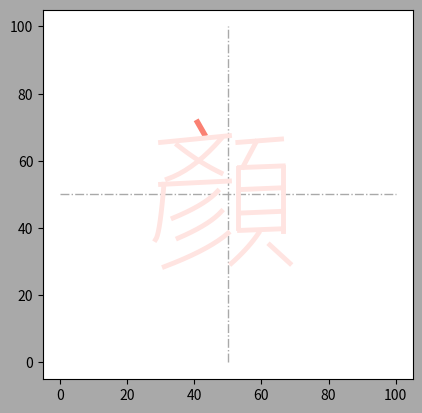

The script that saved this image:

# coding: utf-8

# In[3]:


import numpy as np
import matplotlib.pyplot as plt


def solve_poly_2(x, y):
    ''' define the Vandermonde matrix
        solve the linear system
    '''
    A = [[1, x[0], x[0]**2],
         [1, x[1], x[1]**2],
         [1, x[2], x[2]**2]]
    c = np.linalg.solve(A, y)
    return c

def ploy_curve_2(c, x):
    ''' plot y = c[0] + c[1]x + c[2]x^2
    '''
    y = c[0] + c[1]*x + c[2]*x**2
    return y

# ----------- main ----------------
# define the transformation matrix
# A = [[-1, 0], [0, -1]]
# A = [[-1, 0], [0, 1]]
# A = [[3, -1], [-1, 3]]
# A = [[1,0], [-0.2,1.2]]
A = [[1,0], [0,1]]

# B = [[2,0], [0,2]]
# B = [[-1,0], [0,-1]]
B = [[1,0], [0,1]]

# n is the number of line segments in a curve
n = 10
fig = plt.figure(facecolor="#A9A9A9") 
ax = fig.add_subplot(111)
# plt.gcf().set_size_inches(5, 5)




# bd1, bd2 is up and down borders
# bd3, bd4 is middle line to apart the scene
# bd1 = np.dot(B, [[0,100], [100,100]])
# plt.plot(bd1[0, :], bd1[1, :], "-", linewidth=1, color="#ffffff")
# bd2 = np.dot(B, [[0,100], [0,0]])
# plt.plot(bd2[0, :], bd2[1, :], "-", linewidth=1, color="#ffffff")
bd3 = np.dot(B, [[50,50], [0,100]])
plt.plot(bd3[0, :], bd3[1, :], "-.", linewidth=1, color="#A9A9A9")
bd4 = np.dot(B, [[0,100], [50,50]])
plt.plot(bd4[0, :], bd4[1, :], "-.", linewidth=1, color="#A9A9A9")

# Stroke 1
S1 = np.dot(A, [[41,43], [71.5,68]])
plt.plot(S1[0, :], S1[1, :], "-", linewidth=4, color="#FA8072")

# Stroke 2
S2 = np.dot(A, [[30, 50.5], [65.5, 67.5]])
plt.plot(S2[0, :], S2[1, :], "-", linewidth=3.5, color="#FFE4E1")

# Stroke 3(left curve)
coef = solve_poly_2([50, 40, 30], [69, 59, 54])
x = np.linspace(48, 32, n)
y =  ploy_curve_2(coef, x)
S3 = np.dot(A, [x, y])
plt.plot(S3[0,:], S3[1,:], "-", linewidth=3.5, color="#FFE4E1")

# Stroke 4(right curve)
coef = solve_poly_2([30, 40, 50], [69, 61, 55.5])
x = np.linspace(35, 48, n)
y =  ploy_curve_2(coef, x)
S4 = np.dot(A, [x, y])
plt.plot(S4[0,:], S4[1,:], "-", linewidth=3.5, color="#FFE4E1")

# Stroke 5
S5 = np.dot(A, [[30, 50.5], [53, 54]])
plt.plot(S5[0, :], S5[1, :], "-", linewidth=3.5, color="#FFE4E1")

# Stroke 6 (left curve)
coef = solve_poly_2([32.7, 31, 27], [80, 53, 40])
x = np.linspace(31, 28.5, n)
y =  ploy_curve_2(coef, x)
S6 = np.dot(A, [x, y])
plt.plot(S6[0,:], S6[1,:], "-", linewidth=3.5, color="#FFE4E1")

# Stroke 7 (left curve)
coef = solve_poly_2([55, 50, 42.5], [49, 46, 32.5])
y = np.linspace(51, 43, n)
x =  ploy_curve_2(coef, y)
S7 = np.dot(A, [x, y])
plt.plot(S7[0,:], S7[1,:], "-", linewidth=3.5, color="#FFE4E1")

# Stroke 8 (left curve)
coef = solve_poly_2([48, 43, 35.5], [50, 46, 31.5])
y = np.linspace(45, 37, n)
x =  ploy_curve_2(coef, y)
S8 = np.dot(A, [x, y])
plt.plot(S8[0,:], S8[1,:], "-", linewidth=3.5, color="#FFE4E1")

# Stroke 9 (left curve)
coef = solve_poly_2([38, 33, 25.5], [49.5, 41.5, 22.5])
y = np.linspace(38.5, 28.5, n)
x =  ploy_curve_2(coef, y)
S9 = np.dot(A, [x, y])
plt.plot(S9[0,:], S9[1,:], "-", linewidth=3.5, color="#FFE4E1")

# Stroke 10
S10 = np.dot(A, [[53, 66], [65.5, 66.5]])
plt.plot(S10[0, :], S10[1, :], "-", linewidth=3.5, color="#FFE4E1")

# Stroke 11
S11 = np.dot(A, [[58.5, 54.5], [65.7, 58.2]])
plt.plot(S11[0, :], S11[1, :], "-", linewidth=3.5, color="#FFE4E1")

# Stroke 12
S12 = np.dot(A, [[53, 53], [58, 40]])
plt.plot(S12[0, :], S12[1, :], "-", linewidth=3.5, color="#FFE4E1")

# Stroke 13
S13 = np.dot(A, [[53.5, 66.5], [58, 58.5]])
plt.plot(S13[0,:], S13[1,:], "-", linewidth=3.5, color="#FFE4E1")
# Stroke 13_2
S13b = np.dot(A, [[66.5, 66.5], [58.2, 39]])
plt.plot(S13b[0,:], S13b[1,:], "-", linewidth=3.5, color="#FFE4E1")

# Stroke 14
S14 = np.dot(A, [[54.5, 66.5], [51.5, 52]])
plt.plot(S14[0,:], S14[1,:], "-", linewidth=3.5, color="#FFE4E1")

# Stroke 15
S15 = np.dot(A, [[54.5, 66.5], [44.5, 45]])
plt.plot(S15[0,:], S15[1,:], "-", linewidth=3.5, color="#FFE4E1")

# Stroke 16
S16 = np.dot(A, [[53.5, 66.5], [39.3, 39.8]])
plt.plot(S16[0,:], S16[1,:], "-", linewidth=3.5, color="#FFE4E1")

# Stroke 17 (left curve)
coef = solve_poly_2([45, 39, 25], [62.5, 59.5, 45.5])
y = np.linspace(38.5, 29.5, n)
x =  ploy_curve_2(coef, y)
S17 = np.dot(A, [x, y])
plt.plot(S17[0,:], S17[1,:], "-", linewidth=3.5, color="#FFE4E1")

# Stroke 18
S18 = np.dot(A, [[62.5, 68.5], [35, 29.5]])
plt.plot(S18[0,:], S18[1,:], "-", linewidth=3.5, color="#FFE4E1")

ax.set_aspect(1)
plt.show()